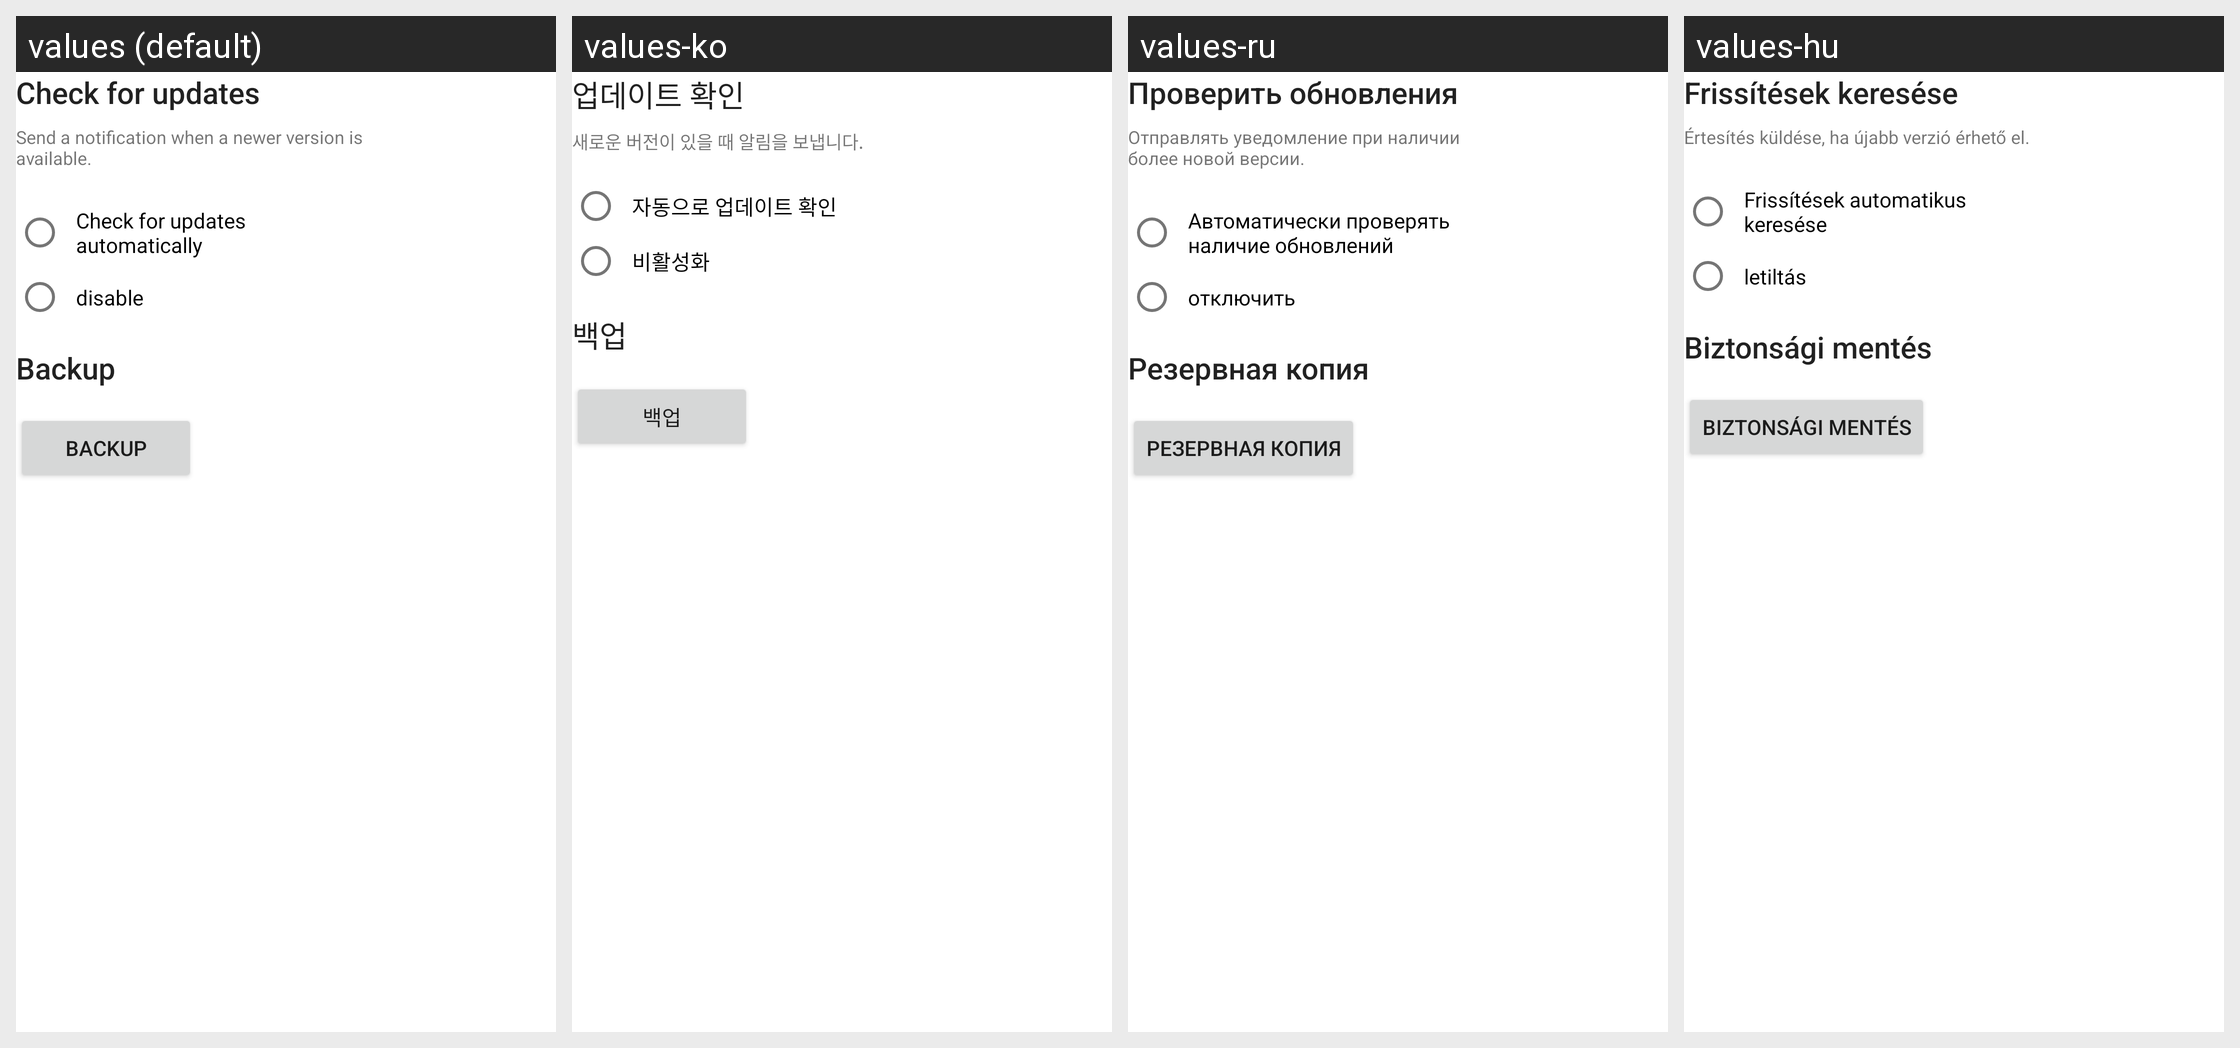

Here is an Android app screen in its default locale and in the app's own translations. Write out the translated-string differences for the strings that appear on this screen.
Android screen res/layout/fragment_intro_slide_setting.xml rendered under 4 locales, left to right: values (default), values-ko, values-ru, values-hu. Device: Nexus 5 (rendered at 1080×1920; each locale shown at half size, 540×960, under a caption strip naming it); theme Theme.Phonograph.Auto.LightBlack.
Other locales in the repository, not shown: values-ar, values-bg, values-cs, values-de, values-el, values-en-rCA, values-en-rGB, values-es-rES, values-es-rUS, values-fa-rIR, values-fi, values-fr, values-he, values-hr, values-id, values-in, values-it, values-iw, values-ja, values-nl, values-nn, values-pl, values-pt-rBR, values-pt-rPT, values-ro, values-sv, values-tr, values-uk, values-vi, values-zh-rCN, values-zh-rTW.
Strings drawn on this screen, with the default value and each locale's value (text and hints the layout hard-codes, and strings that could not be matched under every locale, appear in the picture but are not listed):

action_check_for_updates
  values: Check for updates
  values-ko: 업데이트 확인
  values-ru: Проверить обновления
  values-hu: Frissítések keresése

pref_summary_auto_check_for_updates
  values: Send a notification when a newer version is available.
  values-ko: 새로운 버전이 있을 때 알림을 보냅니다.
  values-ru: Отправлять уведомление при наличии более новой версии.
  values-hu: Értesítés küldése, ha újabb verzió érhető el.

pref_title_auto_check_for_updates
  values: Check for updates automatically
  values-ko: 자동으로 업데이트 확인
  values-ru: Автоматически проверять наличие обновлений
  values-hu: Frissítések automatikus keresése

disable
  values: disable
  values-ko: 비활성화
  values-ru: отключить
  values-hu: letiltás

label_backup
  values: Backup
  values-ko: 백업
  values-ru: Резервная копия
  values-hu: Biztonsági mentés
